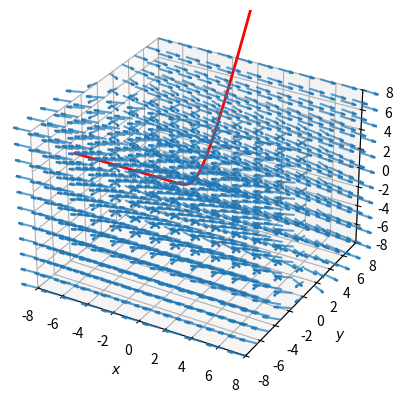

This figure's Python source:
import matplotlib.pyplot as plt, numpy as np

density = 11
lim = 8

x = np.linspace(-lim, lim, density)
y = np.linspace(-lim, lim, density)
y_1 = np.linspace(-lim, lim, density)
# y = np.logspace(-lim, lim, density)
# y_1 = np.logspace(-lim, lim, density)

x_mesh, y_1_mesh, y_mesh = np.meshgrid(x, y_1, y)

'''Constant 2nd Order ODE's'''
a, b, c = 1, -4, 4
m = np.sqrt((c * y_mesh) ** 2 + b ** 2 + a ** 2)
u, v, w = c * y_mesh / m, b / m, a / m

'''Solutions'''
c_1 = 1
c_2 = 1

discriminant = b ** 2 - 4 * a * c

x = np.linspace(-10, 1, 301)

if discriminant > 0:
    m_1 = (-b - np.sqrt(discriminant)) / 2 / a
    m_2 = (-b + np.sqrt(discriminant)) / 2 / a

    y = c_1 * np.exp(m_1 * x) + c_2 * np.exp(m_2 * x)
    y_1 = c_1 * m_1 * np.exp(m_1 * x) + c_2 * m_2 * np.exp(m_2 * x)

elif discriminant == 0:
    m = -b / 2 / a

    y = np.exp(m * x) * (c_1 + c_2 * x)
    y_1 = np.exp(m * x) * (m * (c_1 + c_2 * x) + c_2)

else:
    la = -b / 2 / a
    om = np.sqrt(-discriminant) / 2 / a

    y = np.exp(la * x) * (c_1 * np.cos(om * x) + c_2 * np.sin(om * x))
    y_1 = np.exp(la * x) * (la * (c_1 * np.cos(om * x) + c_2 * np.sin(om * x)) + om * (c_2 * np.cos(om * x) - c_1 * np.sin(om * x)))

ax = plt.figure().add_subplot(projection="3d")

ax.quiver(x_mesh, y_mesh, y_1_mesh, u, v, w, length=1.7 * lim / density, alpha=0.7)
# ax.quiver(x_mesh, np.log10(y_mesh), np.log10(y_1_mesh), np.log10(u), v, w, length=0.2, alpha=0.7)
# ax.set_yscale("symlog")
# ax.set_zscale("symlog")
ax.plot(x, y, y_1, color="red", lw=2)
# ax.plot(x, np.log10(y), np.log10(y_1), color="red", lw=2)

ax.set(xlabel="$x$", ylabel="$y$", zlabel="$y_1$", xlim=(-lim, lim), ylim=(-lim, lim), zlim=(-lim, lim))
plt.show()